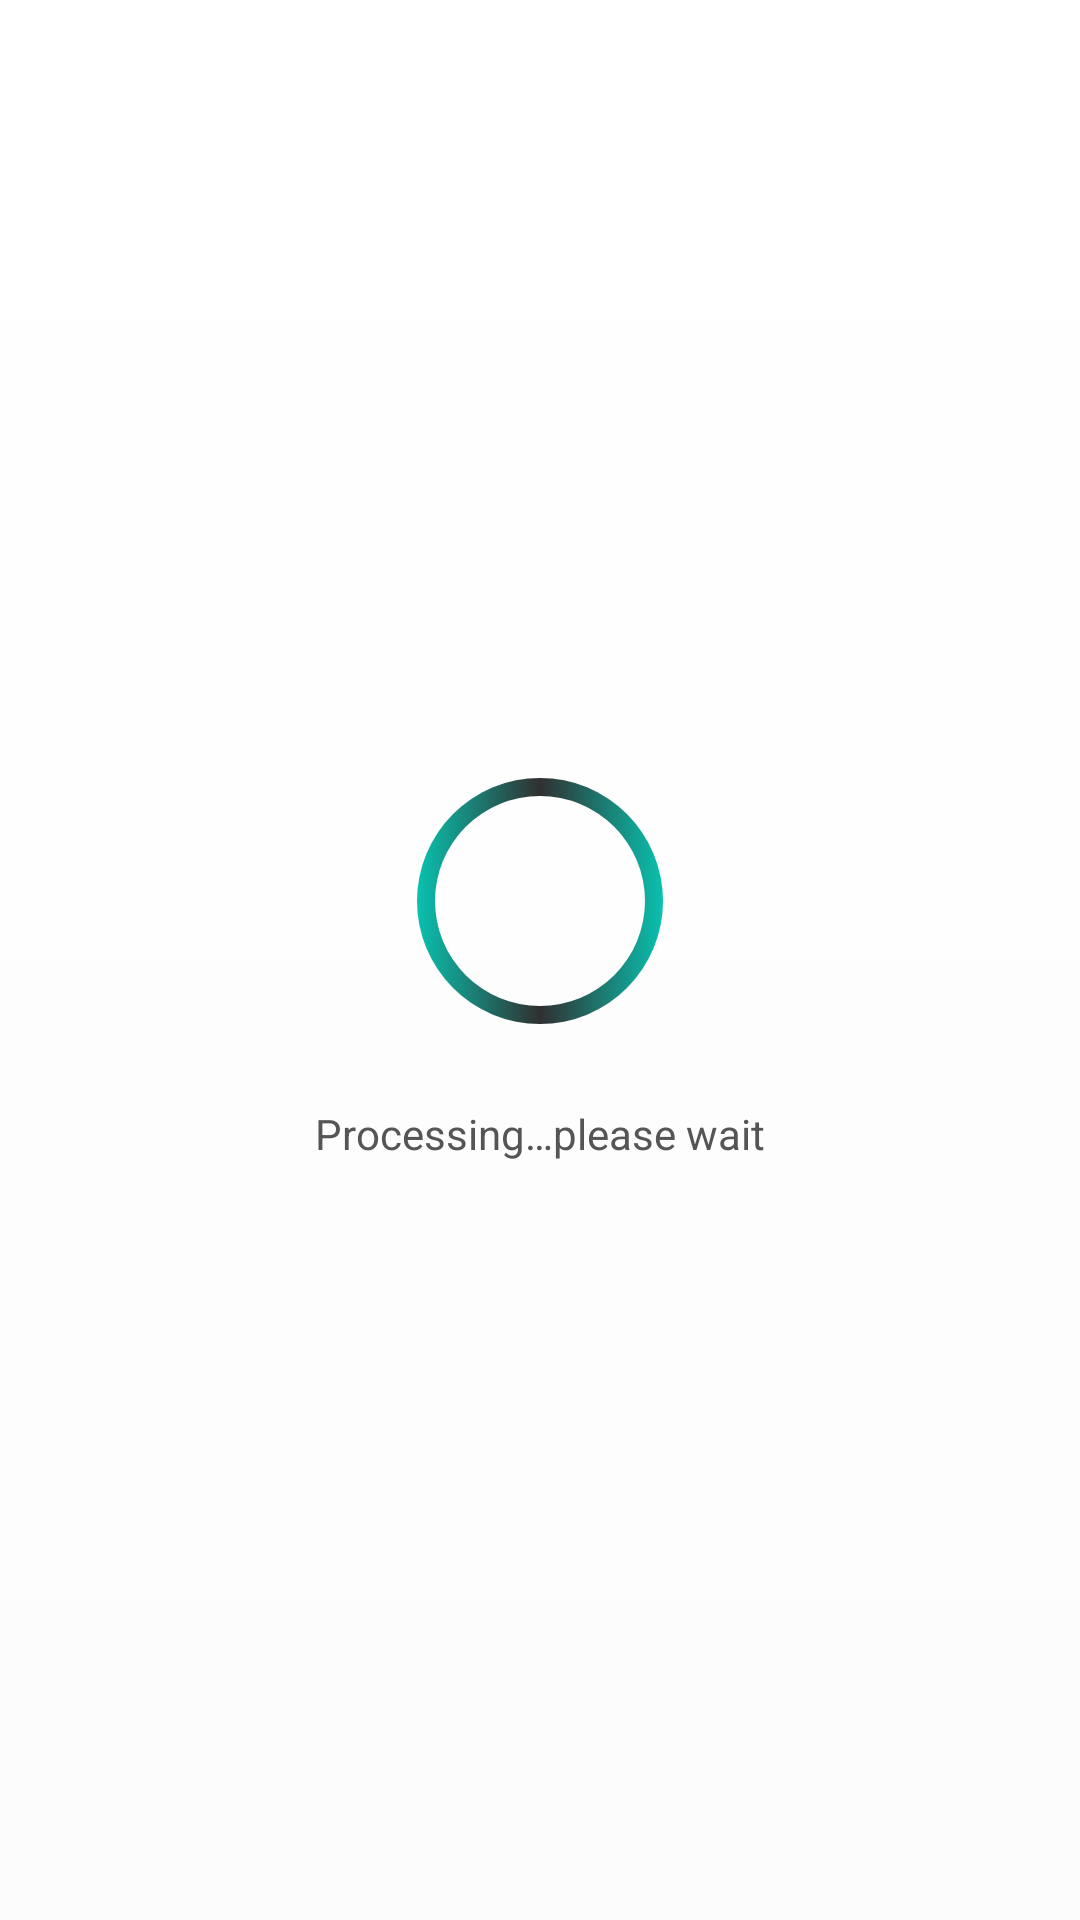

Android layout source for this screen:
<!-- AndroidManifest.xml: application theme Theme.Pelpaysamplebuildandroid -->
<!-- res/layout/progress_dialog.xml -->
<?xml version="1.0" encoding="utf-8"?>
<LinearLayout
    xmlns:android="http://schemas.android.com/apk/res/android"
    android:orientation="vertical"
    android:gravity="center"
    android:background="@drawable/gradient_background"
    android:layout_width="match_parent"
    android:layout_height="match_parent">

    <RelativeLayout
        android:layout_width="wrap_content"
        android:layout_height="wrap_content">

        <ProgressBar
            android:indeterminateDrawable="@drawable/dialog_background"
            android:layout_width="96dp"
            android:layout_height="96dp"/>


    </RelativeLayout>

    <androidx.appcompat.widget.AppCompatTextView
        android:layout_marginTop="20dp"
        android:id="@+id/message"
        android:layout_width="wrap_content"
        android:textColor="#555555"
        android:text="@string/process_message"
        android:layout_height="wrap_content"/>

</LinearLayout>
<!-- resources referenced by this layout -->
<resources>
  <!-- drawable dialog_background (drawable) -->
  <?xml version="1.0" encoding="utf-8"?>
  <rotate
      xmlns:android="http://schemas.android.com/apk/res/android"
      android:duration="2000"
      android:fromDegrees="0"
      android:pivotX="50%"
      android:pivotY="50%"
      android:toDegrees="1080" >
  
      <shape
          android:innerRadius="35dp"
          android:shape="ring"
          android:thickness="6dp"
          android:useLevel="false" >
          <size
              android:height="96dp"
              android:width="96dp" />
  
          <gradient
              android:centerColor="@color/black"
              android:centerY="0.5"
              android:endColor="@color/teal_200"
              android:startColor="@color/teal_200"
              android:type="linear"
              android:useLevel="false" />
      </shape>
  
  </rotate>
  <!-- drawable gradient_background (drawable) -->
  <shape xmlns:android="http://schemas.android.com/apk/res/android"
      android:shape="rectangle">
      <gradient
          android:startColor="#fcfcfc"
          android:endColor="#fff"
          android:angle="90" />
  </shape>
  <string name="process_message">Processing…please wait</string>
  <style name="Theme.Pelpaysamplebuildandroid" parent="Theme.MaterialComponents.DayNight.DarkActionBar">
          
          <item name="colorPrimary">@color/purple_500</item>
          <item name="colorPrimaryVariant">@color/purple_700</item>
          <item name="colorOnPrimary">@color/white</item>
          
          <item name="colorSecondary">@color/teal_200</item>
          <item name="colorSecondaryVariant">@color/teal_700</item>
          <item name="colorOnSecondary">@color/black</item>
          
          <item name="android:statusBarColor" tools:targetApi="l">?attr/colorPrimaryVariant</item>
          
      </style>
  <color name="black">#303030</color>
  <color name="teal_200">#FF03DAC5</color>
  <color name="purple_500">#FF6200EE</color>
  <color name="purple_700">#FF3700B3</color>
  <color name="white">#FFFFFFFF</color>
  <color name="teal_700">#FF018786</color>
</resources>
